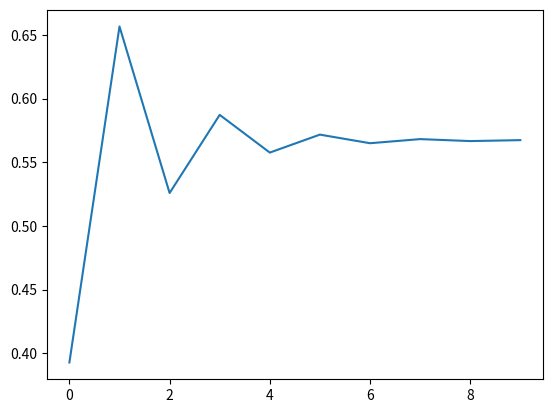

Python code for this plot:
#!/bin/sh
import numpy as np
import matplotlib.pyplot as plt

def func1(x):

    return x**2 -2


def func2(x):
        
    return x**3 - x**2 + 10


def func3(x):

    return (-x)**3 -1


def func4(x):

    return 
    x-np.sin(x) -1

def func5(x):

    return x-np.e**(-x)
        



def main(*,count, Xzero , h , f):
    """
        using :::(  f(x+h) - f(x)  ) / h
    """
    def funcdash(h,f,x):
        return (  f(x+h) - f(x)  ) / h

    Xn = 1
    Isforplot =[]
    Xsforplot =[]
    for i in range(10):
        #Xnplus1 = Xn - f(Xn)/funcdash( h, f, Xn)

        Reverse_LinerinterPolation = (Xn - Xzero) / (f(Xn) - f(Xzero))
        Xnplus1 = Xn - f(Xn)*Reverse_LinerinterPolation

        Xn = Xnplus1
        print(i,"->",Xn)
        Xsforplot.append(Xn)
        Isforplot.append(i)


    plt.plot(Isforplot,Xsforplot)
    plt.show()
    return Xnplus1



if __name__ == "__main__":
    ans = main(count=10 , Xzero=10 , h=0.01 , f=func5 )
    print("ans = ",ans)
